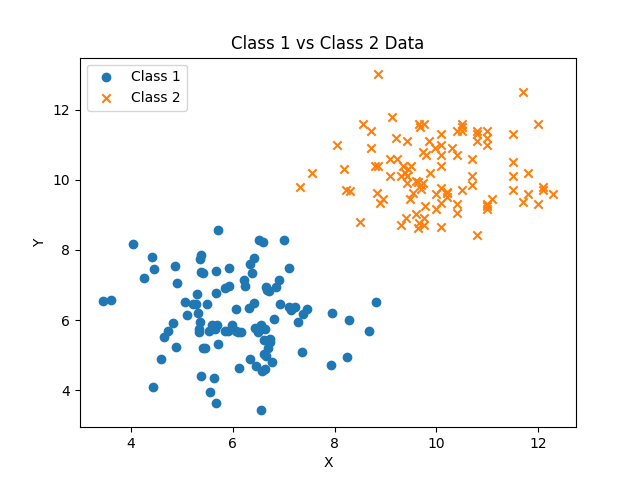

Source data for this figure (header and first rows):
4.87E+00, 7.54E+00, 7.31E+00, 9.80E+00
7.15E+00, 6.28E+00, 1.21E+01, 9.71E+00
5.84E+00, 5.69E+00, 9.60E+00, 9.02E+00
5.33E+00, 5.74E+00, 9.51E+00, 1.04E+01
6.70E+00, 5.20E+00, 9.70E+00, 9.75E+00
4.88E+00, 5.25E+00, 9.69E+00, 9.84E+00
7.23E+00, 6.38E+00, 9.54E+00, 9.62E+00
6.68E+00, 6.86E+00, 1.04E+01, 1.14E+01
6.33E+00, 7.60E+00, 1.10E+01, 1.10E+01
6.32E+00, 6.35E+00, 9.45E+00, 1.03E+01
5.37E+00, 7.87E+00, 9.76E+00, 8.92E+00
6.07E+00, 5.69E+00, 1.10E+01, 9.17E+00
5.35E+00, 5.94E+00, 1.11E+01, 9.46E+00
5.27E+00, 6.45E+00, 1.10E+01, 9.31E+00
7.46E+00, 6.32E+00, 8.55E+00, 1.16E+01
7.93E+00, 4.73E+00, 9.31E+00, 8.70E+00
6.55E+00, 3.43E+00, 1.01E+01, 1.13E+01
5.56E+00, 3.94E+00, 9.63E+00, 8.63E+00
5.32E+00, 6.19E+00, 9.99E+00, 9.59E+00
4.73E+00, 5.69E+00, 9.08E+00, 1.01E+01
4.90E+00, 7.06E+00, 9.75E+00, 1.16E+01
6.65E+00, 4.98E+00, 1.02E+01, 9.64E+00
5.37E+00, 4.40E+00, 9.35E+00, 1.04E+01
6.17E+00, 5.67E+00, 9.63E+00, 9.93E+00
5.36E+00, 7.74E+00, 9.88E+00, 1.02E+01
8.82E+00, 6.51E+00, 1.00E+01, 9.16E+00
6.23E+00, 6.97E+00, 1.01E+01, 1.10E+01
5.59E+00, 5.87E+00, 7.56E+00, 1.02E+01
6.46E+00, 4.69E+00, 1.17E+01, 9.37E+00
6.72E+00, 6.84E+00, 1.15E+01, 1.13E+01
6.42E+00, 6.50E+00, 9.43E+00, 1.11E+01
7.95E+00, 6.21E+00, 9.23E+00, 1.06E+01
5.63E+00, 4.35E+00, 1.07E+01, 1.01E+01
4.64E+00, 5.51E+00, 1.15E+01, 1.05E+01
4.46E+00, 7.47E+00, 8.31E+00, 9.69E+00
6.56E+00, 5.86E+00, 1.01E+01, 1.07E+01
5.41E+00, 5.22E+00, 1.10E+01, 1.12E+01
7.38E+00, 6.18E+00, 9.66E+00, 8.78E+00
5.10E+00, 6.14E+00, 9.66E+00, 1.16E+01
5.71E+00, 8.57E+00, 1.20E+01, 1.16E+01
4.42E+00, 7.80E+00, 1.02E+01, 9.61E+00
7.36E+00, 5.10E+00, 1.01E+01, 9.77E+00
6.59E+00, 8.22E+00, 8.96E+00, 9.44E+00
6.51E+00, 8.29E+00, 8.79E+00, 1.04E+01
7.00E+00, 8.27E+00, 1.08E+01, 1.13E+01
6.91E+00, 7.15E+00, 8.86E+00, 1.30E+01
7.28E+00, 5.95E+00, 9.20E+00, 1.12E+01
7.11E+00, 6.38E+00, 1.04E+01, 9.06E+00
4.43E+00, 4.10E+00, 1.05E+01, 1.14E+01
3.61E+00, 6.57E+00, 9.12E+00, 1.18E+01
6.44E+00, 5.78E+00, 9.77E+00, 9.26E+00
8.67E+00, 5.68E+00, 1.01E+01, 1.04E+01
6.63E+00, 5.76E+00, 1.05E+01, 1.16E+01
8.28E+00, 6.00E+00, 1.08E+01, 1.11E+01
6.58E+00, 4.55E+00, 9.42E+00, 1.01E+01
6.33E+00, 4.89E+00, 1.04E+01, 9.30E+00
5.65E+00, 5.76E+00, 1.15E+01, 9.70E+00
5.33E+00, 5.67E+00, 9.38E+00, 1.02E+01
6.61E+00, 5.03E+00, 9.73E+00, 9.91E+00
4.03E+00, 8.18E+00, 8.90E+00, 9.35E+00
6.73E+00, 5.47E+00, 9.09E+00, 1.06E+01
... 39 more rows
